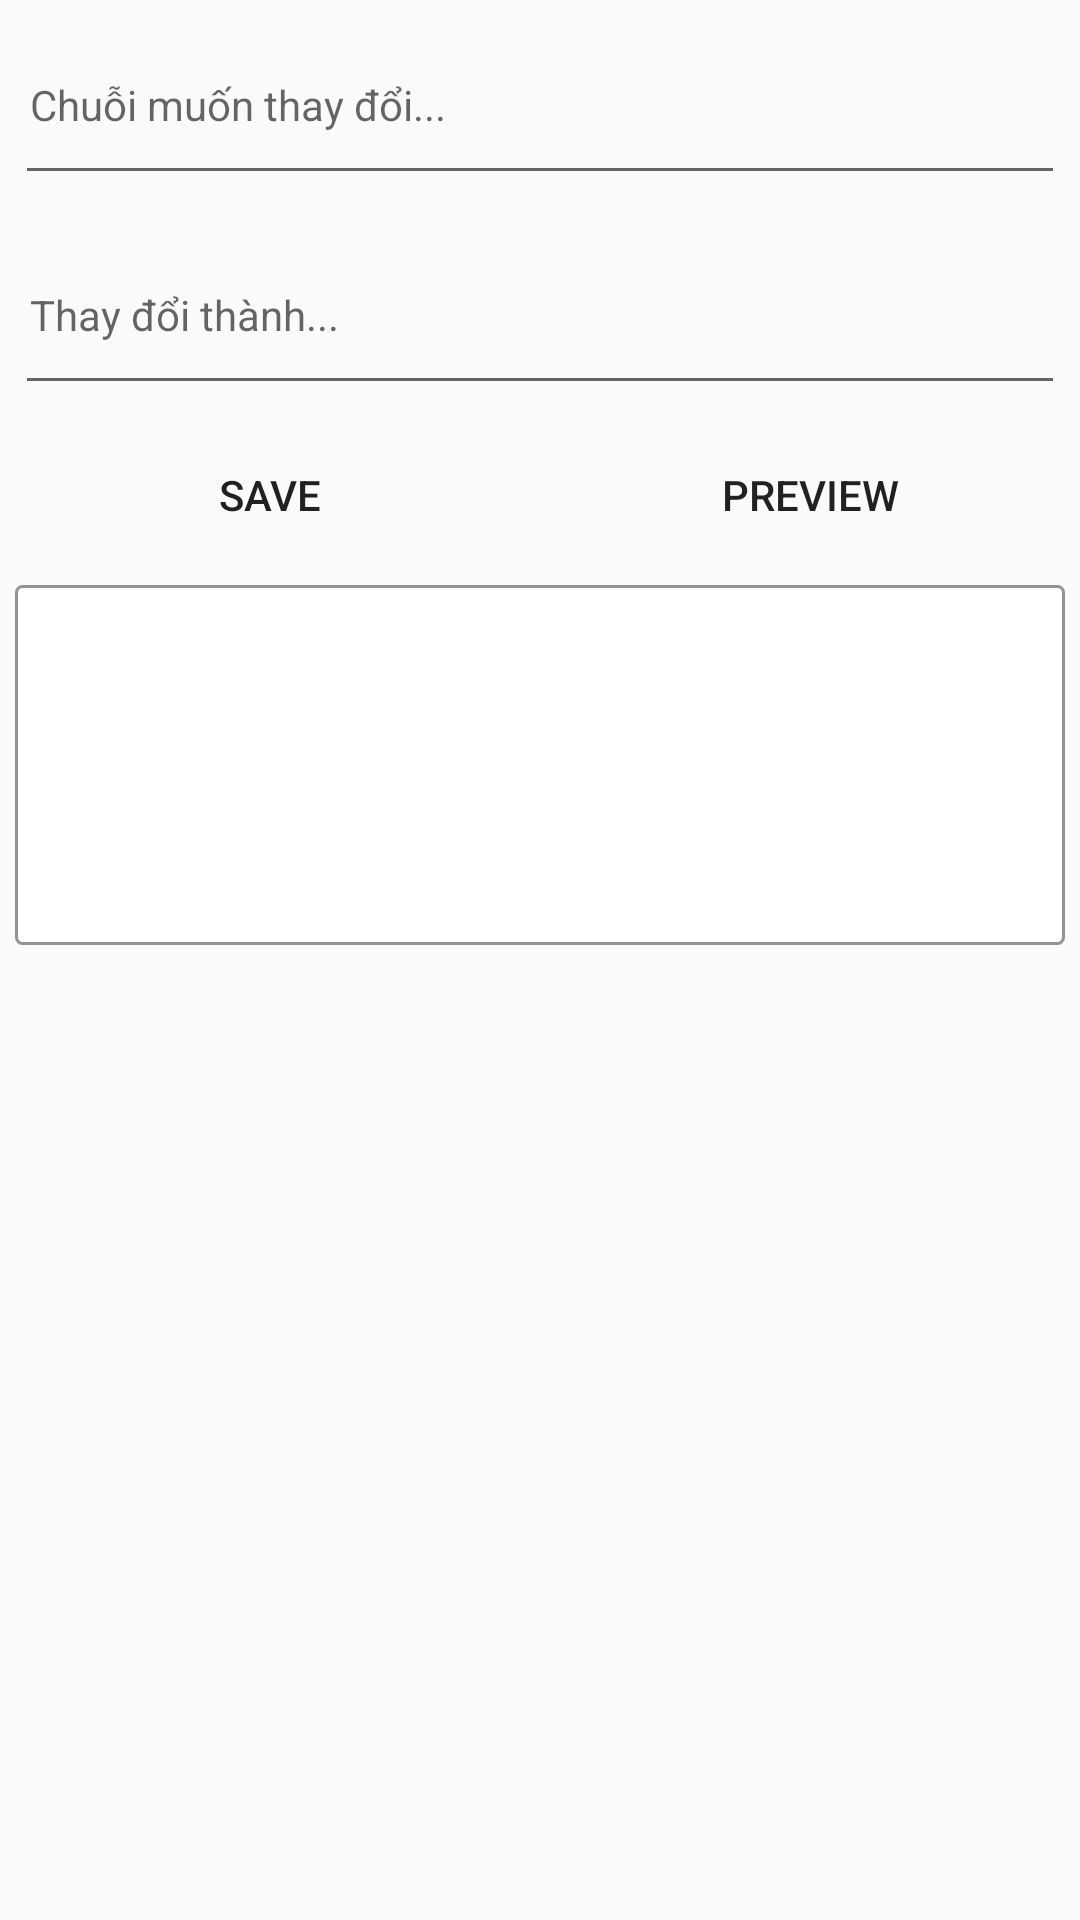

The Android layout XML behind this screen, and the referenced resources:
<!-- AndroidManifest.xml: application theme Theme.AppCompat.Light.NoActionBar -->
<!-- res/layout/dialog_changecharacter.xml -->
<?xml version="1.0" encoding="utf-8"?>
<RelativeLayout xmlns:android="http://schemas.android.com/apk/res/android"
    android:layout_width="match_parent"
    android:layout_height="match_parent"
    android:background="@drawable/button_bg_normal"
    android:minHeight="150dp">

    <EditText
        android:id="@+id/dialog_change1"
        android:layout_width="match_parent"
        android:layout_height="60dp"
        android:layout_margin="5dp"
        android:hint="Chuỗi muốn thay đổi..."
        android:padding="5dp"
        android:textSize="14sp" />

    <EditText
        android:id="@+id/dialog_change2"
        android:layout_width="match_parent"
        android:layout_height="60dp"
        android:layout_below="@+id/dialog_change1"
        android:layout_margin="5dp"
        android:hint="Thay đổi thành..."
        android:padding="5dp"
        android:textSize="14sp" />

    <TextView
        android:id="@+id/dialog_changenotify"
        android:layout_width="match_parent"
        android:layout_height="wrap_content"
        android:layout_below="@+id/dialog_change2"
        android:textAlignment="center"
        android:textColor="@android:color/holo_red_dark"
        android:visibility="gone" />

    <LinearLayout
        android:id="@+id/dialog_changelinear"
        android:layout_width="match_parent"
        android:layout_height="50dp"
        android:layout_below="@+id/dialog_changenotify">

        <Button
            android:id="@+id/dialog_change_save"
            android:layout_width="0dp"
            android:layout_height="40dp"
            android:layout_margin="5dp"
            android:layout_weight="1"
            android:background="@drawable/button_bg"
            android:text="Save" />

        <Button
            android:id="@+id/dialog_change_preview"
            android:layout_width="0dp"
            android:layout_height="40dp"
            android:layout_margin="5dp"
            android:layout_weight="1"
            android:background="@drawable/button_bg"
            android:text="Preview" />
    </LinearLayout>

    <ScrollView
        android:layout_width="match_parent"
        android:layout_height="120dp"
        android:layout_below="@+id/dialog_changelinear"
        android:layout_margin="5dp"
        android:background="@drawable/text_bg">

        <TextView
            android:id="@+id/dialog_changepreview"
            android:layout_width="match_parent"
            android:layout_height="wrap_content"
            android:minHeight="50dp"
            android:padding="5dp" />
    </ScrollView>
</RelativeLayout>
<!-- resources referenced by this layout -->
<resources>
  <!-- drawable text_bg (drawable) -->
  <?xml version="1.0" encoding="UTF-8"?>
  <shape xmlns:android="http://schemas.android.com/apk/res/android">
      <solid android:color="#ffffff" />
  
      <stroke
          android:width="1dp"
          android:color="#939393" />
  
      <padding
          android:bottom="1dp"
          android:left="1dp"
          android:right="1dp"
          android:top="1dp" />
  
      <corners
          android:bottomLeftRadius="2dp"
          android:bottomRightRadius="2dp"
          android:topLeftRadius="2dp"
          android:topRightRadius="2dp" />
  </shape>
</resources>
